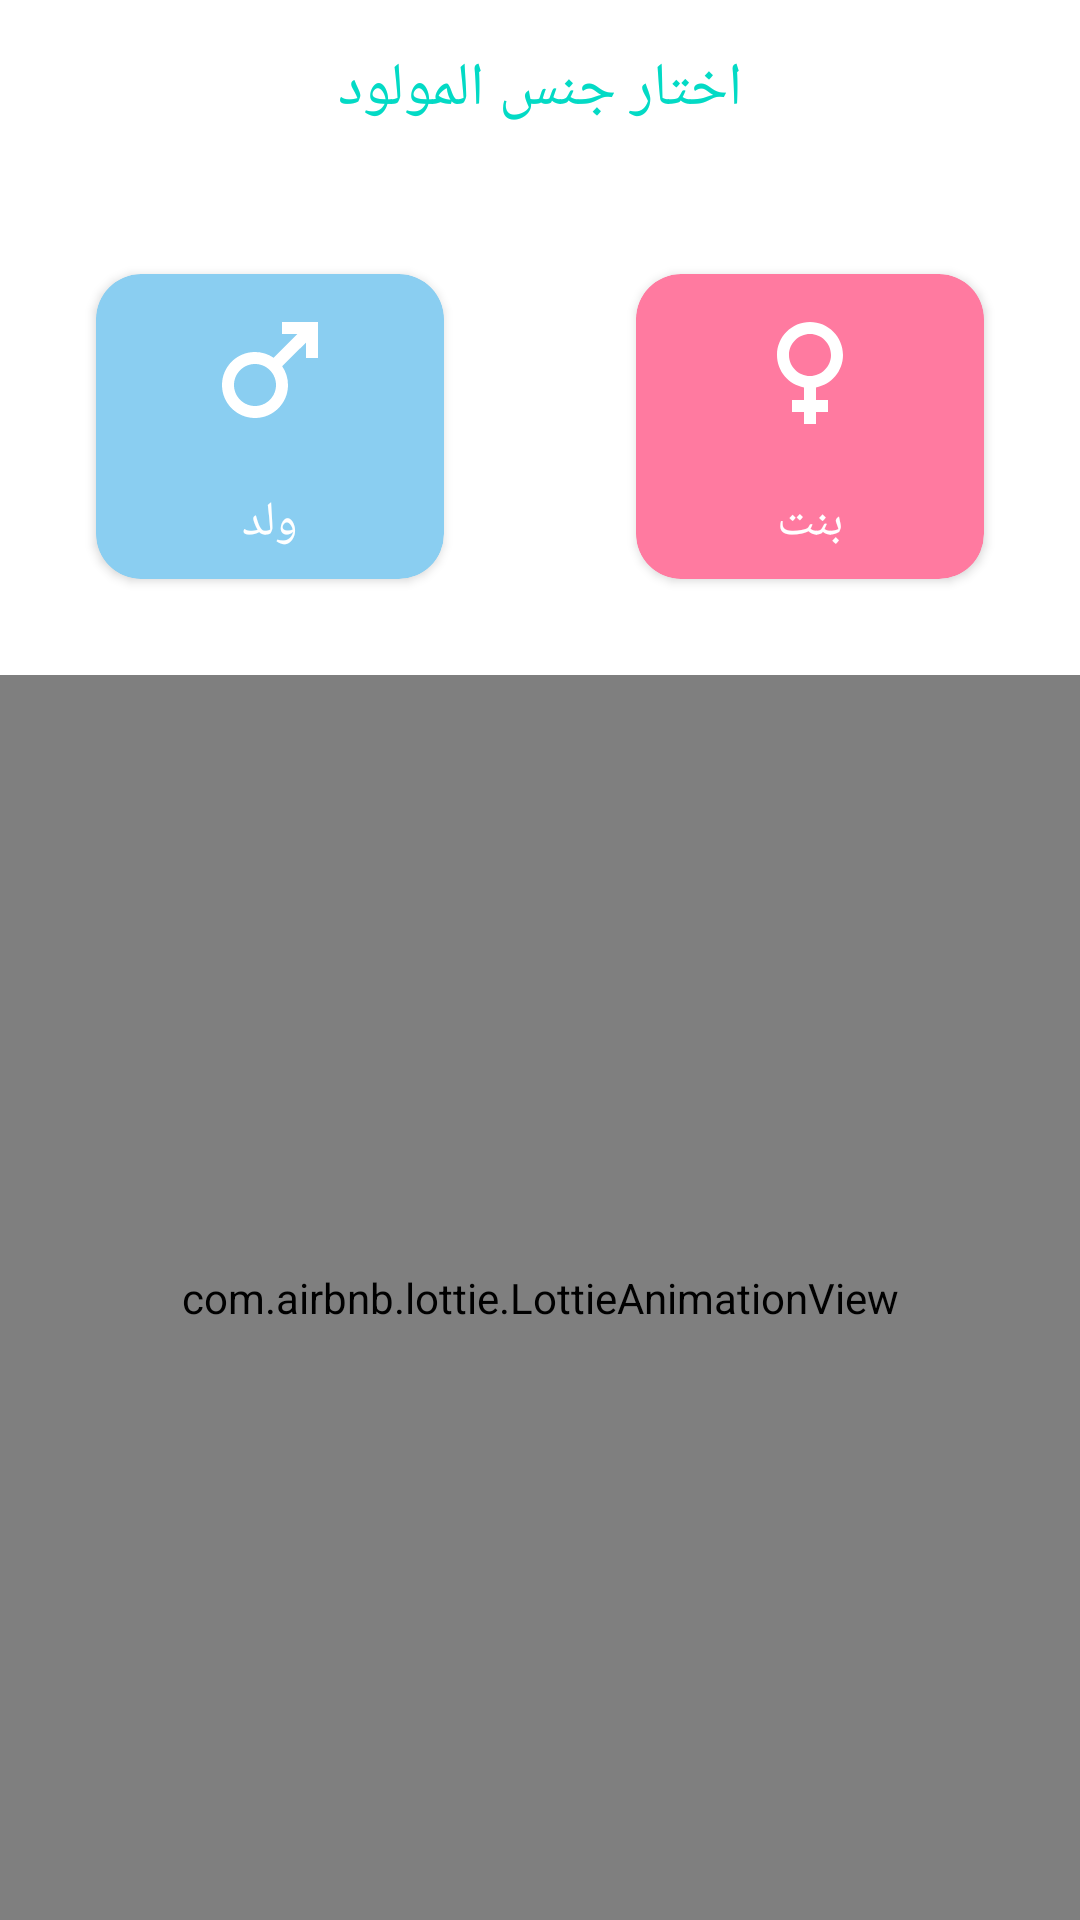

Android layout source for this screen:
<!-- AndroidManifest.xml: application theme Theme.NewbornNames -->
<!-- res/layout/home_fragment.xml -->
<?xml version="1.0" encoding="utf-8"?>
<LinearLayout xmlns:android="http://schemas.android.com/apk/res/android"
    xmlns:app="http://schemas.android.com/apk/res-auto"
    xmlns:tools="http://schemas.android.com/tools"
    android:layout_width="match_parent"
    android:layout_height="match_parent"
    android:orientation="vertical">

    <TextView
        android:id="@+id/textView3"
        android:layout_width="match_parent"
        android:layout_height="wrap_content"
        android:layout_margin="16dp"
        android:fontFamily="@font/khaled"
        android:text="اختار جنس المولود"
        android:textAlignment="center"
        android:textColor="@color/teal_200"
        android:textSize="20sp" />

    <LinearLayout
        android:layout_width="match_parent"
        android:layout_height="wrap_content"
        android:layout_gravity="center"
        android:orientation="horizontal">

        <androidx.cardview.widget.CardView
            android:id="@+id/maleCard"
            android:layout_width="match_parent"
            android:layout_height="wrap_content"
            android:layout_margin="32dp"
            android:layout_weight=".5"
            app:cardBackgroundColor="@color/babyblue"
            app:cardCornerRadius="15dp">

            <LinearLayout
                android:layout_width="match_parent"
                android:layout_height="match_parent"
                android:layout_marginLeft="16dp"
                android:layout_marginRight="16dp"
                android:orientation="vertical">

                <ImageView
                    android:layout_width="48dp"
                    android:layout_height="48dp"
                    android:layout_gravity="center"
                    android:layout_margin="8dp"
                    app:srcCompat="@drawable/ic_baseline_male_24" />

                <TextView
                    android:layout_width="wrap_content"
                    android:layout_height="match_parent"
                    android:layout_gravity="center"
                    android:layout_margin="8dp"
                    android:fontFamily="@font/fares"
                    android:text="ولد"
                    android:textColor="@color/white"
                    android:textSize="16sp" />
            </LinearLayout>
        </androidx.cardview.widget.CardView>

        <androidx.cardview.widget.CardView
            android:id="@+id/femaleCard"
            android:layout_width="match_parent"
            android:layout_height="wrap_content"
            android:layout_margin="32dp"
            android:layout_weight=".5"
            app:cardBackgroundColor="@color/pink"
            app:cardCornerRadius="15dp">

            <LinearLayout
                android:layout_width="match_parent"
                android:layout_height="match_parent"
                android:layout_marginStart="16dp"
                android:layout_marginLeft="16dp"
                android:layout_marginEnd="16dp"
                android:layout_marginRight="16dp"
                android:orientation="vertical">

                <ImageView
                    android:layout_width="48dp"
                    android:layout_height="48dp"
                    android:layout_gravity="center"
                    android:layout_margin="8dp"
                    app:srcCompat="@drawable/ic_baseline_female_24" />

                <TextView
                    android:layout_width="wrap_content"
                    android:layout_height="match_parent"
                    android:layout_gravity="center"
                    android:layout_margin="8dp"
                    android:fontFamily="@font/fares"
                    android:text="بنت"
                    android:textColor="@color/white"
                    android:textSize="16sp" />
            </LinearLayout>
        </androidx.cardview.widget.CardView>
    </LinearLayout>

    <com.airbnb.lottie.LottieAnimationView
        android:layout_width="match_parent"
        android:layout_height="match_parent"
        app:lottie_autoPlay="true"
        app:lottie_loop="true"
        app:lottie_rawRes="@raw/babyhome"

        />

</LinearLayout>
<!-- resources referenced by this layout -->
<resources>
  <color name="babyblue">#8ACEF1</color>
  <color name="pink">#FF7AA0</color>
  <color name="teal_200">#FF03DAC5</color>
  <color name="white">#FFFFFFFF</color>
      //my colors
  <!-- drawable ic_baseline_female_24 (drawable) -->
  <vector xmlns:android="http://schemas.android.com/apk/res/android"
      android:width="24dp"
      android:height="24dp"
      android:viewportWidth="24"
      android:viewportHeight="24"
      >
    <path
        android:fillColor="@android:color/white"
        android:pathData="M17.5,9.5C17.5,6.46 15.04,4 12,4S6.5,6.46 6.5,9.5c0,2.7 1.94,4.93 4.5,5.4V17H9v2h2v2h2v-2h2v-2h-2v-2.1C15.56,14.43 17.5,12.2 17.5,9.5zM8.5,9.5C8.5,7.57 10.07,6 12,6s3.5,1.57 3.5,3.5S13.93,13 12,13S8.5,11.43 8.5,9.5z"/>
  </vector>
  <!-- drawable ic_baseline_male_24 (drawable) -->
  <vector xmlns:android="http://schemas.android.com/apk/res/android"
      android:width="24dp"
      android:height="24dp"
      android:viewportWidth="24"
      android:viewportHeight="24"
      >
    <path
        android:fillColor="@android:color/white"
        android:pathData="M9.5,11c1.93,0 3.5,1.57 3.5,3.5S11.43,18 9.5,18S6,16.43 6,14.5S7.57,11 9.5,11zM9.5,9C6.46,9 4,11.46 4,14.5S6.46,20 9.5,20s5.5,-2.46 5.5,-5.5c0,-1.16 -0.36,-2.23 -0.97,-3.12L18,7.42V10h2V4h-6v2h2.58l-3.97,3.97C11.73,9.36 10.66,9 9.5,9z"/>
  </vector>
  <style name="Theme.NewbornNames" parent="Theme.MaterialComponents.DayNight.DarkActionBar">
          
          <item name="colorPrimary">@color/babyblue</item>
          <item name="colorPrimaryVariant">@color/pink</item>
          <item name="colorOnPrimary">@color/white</item>
          
          <item name="colorSecondary">@color/teal_200</item>
          <item name="colorSecondaryVariant">@color/teal_700</item>
          <item name="colorOnSecondary">@color/black</item>
          
          <item name="android:statusBarColor" tools:targetApi="l">?attr/colorPrimary</item>
          
      </style>
  <color name="teal_700">#FF018786</color>
  <color name="black">#FF000000</color>
</resources>
